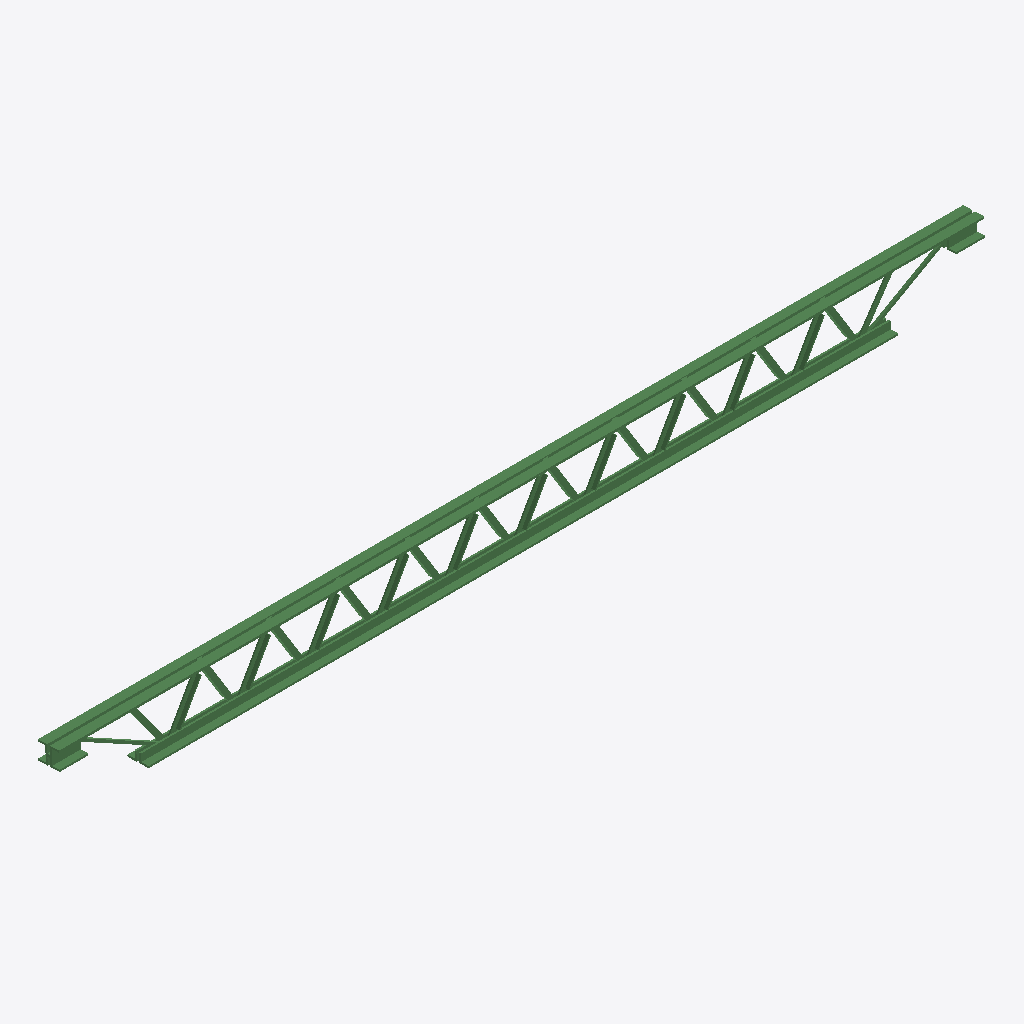
Isometric view of an IFC building model (IFC-SPF (STEP), schema IFC2X3, length unit metre), seen from the south-west, elements coloured by IFC class: 1 beam (green).
Extent 3224.1 m × 79.6 m × 205.1 m (x, y, z). Storeys (1): Default Building Storey at 0.00 m. Elements (1): 1 IfcBeam.

HEADER;
FILE_DESCRIPTION(('ViewDefinition [CoordinationView]'),'2;1');
FILE_NAME('/Users/macbook/Desktop/BIM/data/tech_School/IfcBeam11.ifc','2018-08-31T01:07:19-0400',('Unknown Author','info@ifctoolsproject.com'),('Unknown Organization'),'IFC Tools Project - IFC2x3 Java Toolbox','IFC2x3 Java Toolbox 2.0','Unknown Authorizer');
FILE_SCHEMA(('IFC2X3'));
ENDSEC;
DATA;
#1961=IFCPROJECT('2syv2Jx4T1yBbow8PFW4$R',#1953,'Default Project','Description of Default Project',$,$,$,(#1956),#1960);
#1963=IFCBUILDING('0tXnN7Qgn8TgHYz2tr7adk',#1953,'Default Building','Description',$,#1962,$,$,.ELEMENT.,$,$,$);
#1964=IFCBUILDINGSTOREY('1g4IjKHMn7mRlHUbFUCd_U',#1953,'Default Building Storey','Description',$,#1962,$,$,.ELEMENT.,$);
#1=IFCBEAM('1TBvJAHUjBUgUB_0Fr4wQh',#2,'M_K-Series Bar Joist-Angle Web:8K1:201327',$,'8K1',#3,#4,'201327');
ENDSEC;
